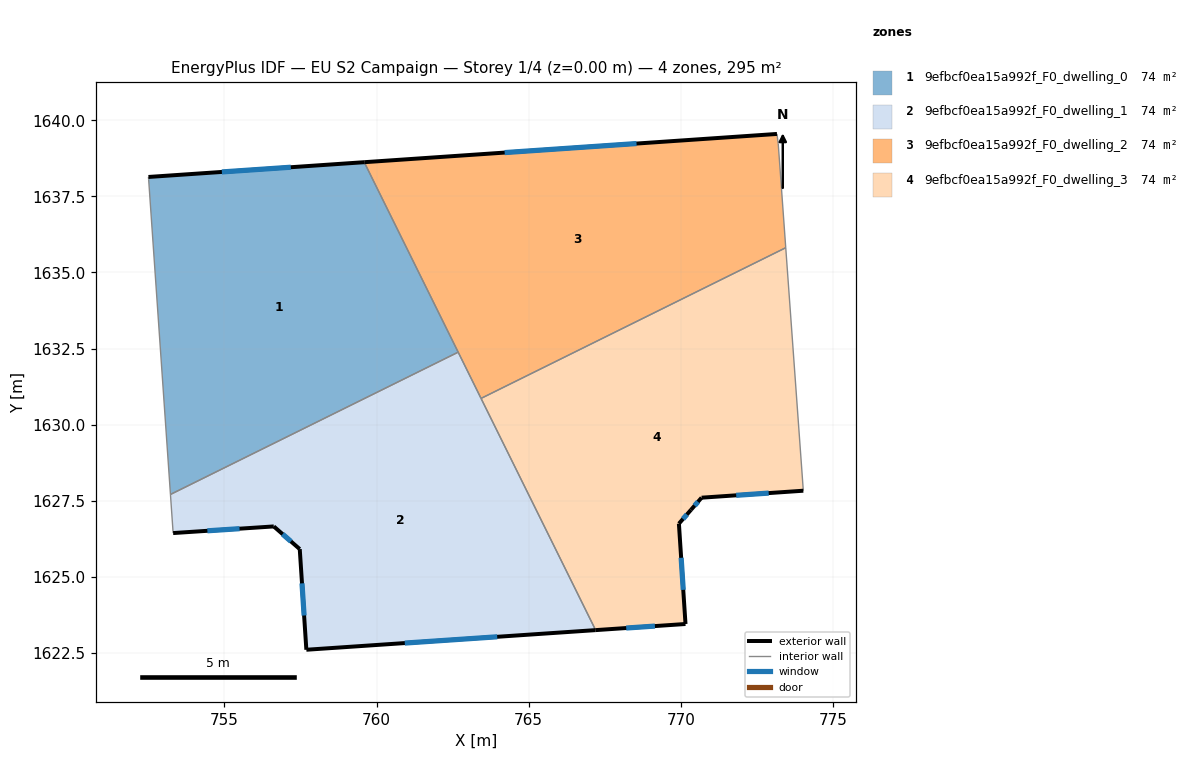
=== STOREY PLAN SPEC (per zone: floor XY polygon, exterior-wall plan segments, windows/doors) ===
zone 1: 9efbcf0ea15a992f_F0_dwelling_0  (73.8 m²)
  floor: (759.60, 1638.62) (762.68, 1632.38) (753.23, 1627.71) (752.52, 1638.05) (752.51, 1638.14)
  exterior wall: (759.60, 1638.62) – (752.51, 1638.14)  [7.1 m]
    window: (757.18, 1638.46) – (754.92, 1638.30)  [2.2 m²]
  interior walls: 4
zone 2: 9efbcf0ea15a992f_F0_dwelling_1  (73.8 m²)
  floor: (762.68, 1632.38) (767.20, 1623.25) (757.69, 1622.61) (757.48, 1625.91) (756.62, 1626.66) (753.32, 1626.44) (753.23, 1627.71)
  exterior wall: (757.48, 1625.91) – (757.69, 1622.61)  [3.3 m]
    window: (757.55, 1624.79) – (757.62, 1623.73)  [1.0 m²]
  exterior wall: (756.62, 1626.66) – (757.48, 1625.91)  [1.1 m]
    window: (756.92, 1626.41) – (757.19, 1626.17)  [0.3 m²]
  exterior wall: (753.32, 1626.44) – (756.62, 1626.66)  [3.3 m]
    window: (754.44, 1626.52) – (755.50, 1626.58)  [1.0 m²]
  exterior wall: (757.69, 1622.61) – (767.20, 1623.25)  [9.5 m]
    window: (760.93, 1622.83) – (763.96, 1623.03)  [2.9 m²]
  interior walls: 4
zone 3: 9efbcf0ea15a992f_F0_dwelling_2  (73.8 m²)
  floor: (773.15, 1639.55) (773.19, 1639.23) (773.44, 1635.81) (763.43, 1630.86) (759.60, 1638.62)
  exterior wall: (773.15, 1639.55) – (759.60, 1638.62)  [13.6 m]
    window: (768.54, 1639.24) – (764.21, 1638.94)  [4.2 m²]
  interior walls: 5
zone 4: 9efbcf0ea15a992f_F0_dwelling_3  (73.8 m²)
  floor: (773.44, 1635.81) (774.02, 1627.83) (770.68, 1627.60) (770.33, 1627.21) (769.93, 1626.75) (770.15, 1623.45) (767.20, 1623.25) (763.43, 1630.86)
  exterior wall: (770.68, 1627.60) – (774.02, 1627.83)  [3.3 m]
    window: (771.81, 1627.68) – (772.88, 1627.75)  [1.0 m²]
  exterior wall: (770.33, 1627.21) – (770.68, 1627.60)  [0.5 m]
    window: (770.45, 1627.34) – (770.56, 1627.47)  [0.2 m²]
  exterior wall: (769.93, 1626.75) – (770.33, 1627.21)  [0.6 m]
    window: (770.07, 1626.91) – (770.20, 1627.05)  [0.2 m²]
  exterior wall: (770.15, 1623.45) – (769.93, 1626.75)  [3.3 m]
    window: (770.08, 1624.58) – (770.01, 1625.63)  [1.0 m²]
  exterior wall: (767.20, 1623.25) – (770.15, 1623.45)  [3.0 m]
    window: (768.20, 1623.32) – (769.14, 1623.39)  [0.9 m²]
  interior walls: 3

=== DERIVED (storey summary) ===
Building: EU S2 Campaign
Storey: 1 of 4  (floor level z = 0.00 m)
Storey gross floor area: 295.3 m²
Zones on this storey: 4
  - 9efbcf0ea15a992f_F0_dwelling_0: floor 73.8 m²; exterior wall 7.1 m (21.3 m²); 1 window(s) 2.2 m²; WWR 10.2%
  - 9efbcf0ea15a992f_F0_dwelling_1: floor 73.8 m²; exterior wall 17.3 m (51.8 m²); 4 window(s) 5.3 m²; WWR 10.2%
  - 9efbcf0ea15a992f_F0_dwelling_2: floor 73.8 m²; exterior wall 13.6 m (40.8 m²); 1 window(s) 4.2 m²; WWR 10.2%
  - 9efbcf0ea15a992f_F0_dwelling_3: floor 73.8 m²; exterior wall 10.7 m (32.2 m²); 5 window(s) 3.3 m²; WWR 10.2%
Zone adjacency (shared interzone walls):
  - 9efbcf0ea15a992f_F0_dwelling_0 ↔ 9efbcf0ea15a992f_F0_dwelling_1
  - 9efbcf0ea15a992f_F0_dwelling_0 ↔ 9efbcf0ea15a992f_F0_dwelling_2
  - 9efbcf0ea15a992f_F0_dwelling_1 ↔ 9efbcf0ea15a992f_F0_dwelling_2
  - 9efbcf0ea15a992f_F0_dwelling_1 ↔ 9efbcf0ea15a992f_F0_dwelling_3
  - 9efbcf0ea15a992f_F0_dwelling_2 ↔ 9efbcf0ea15a992f_F0_dwelling_3